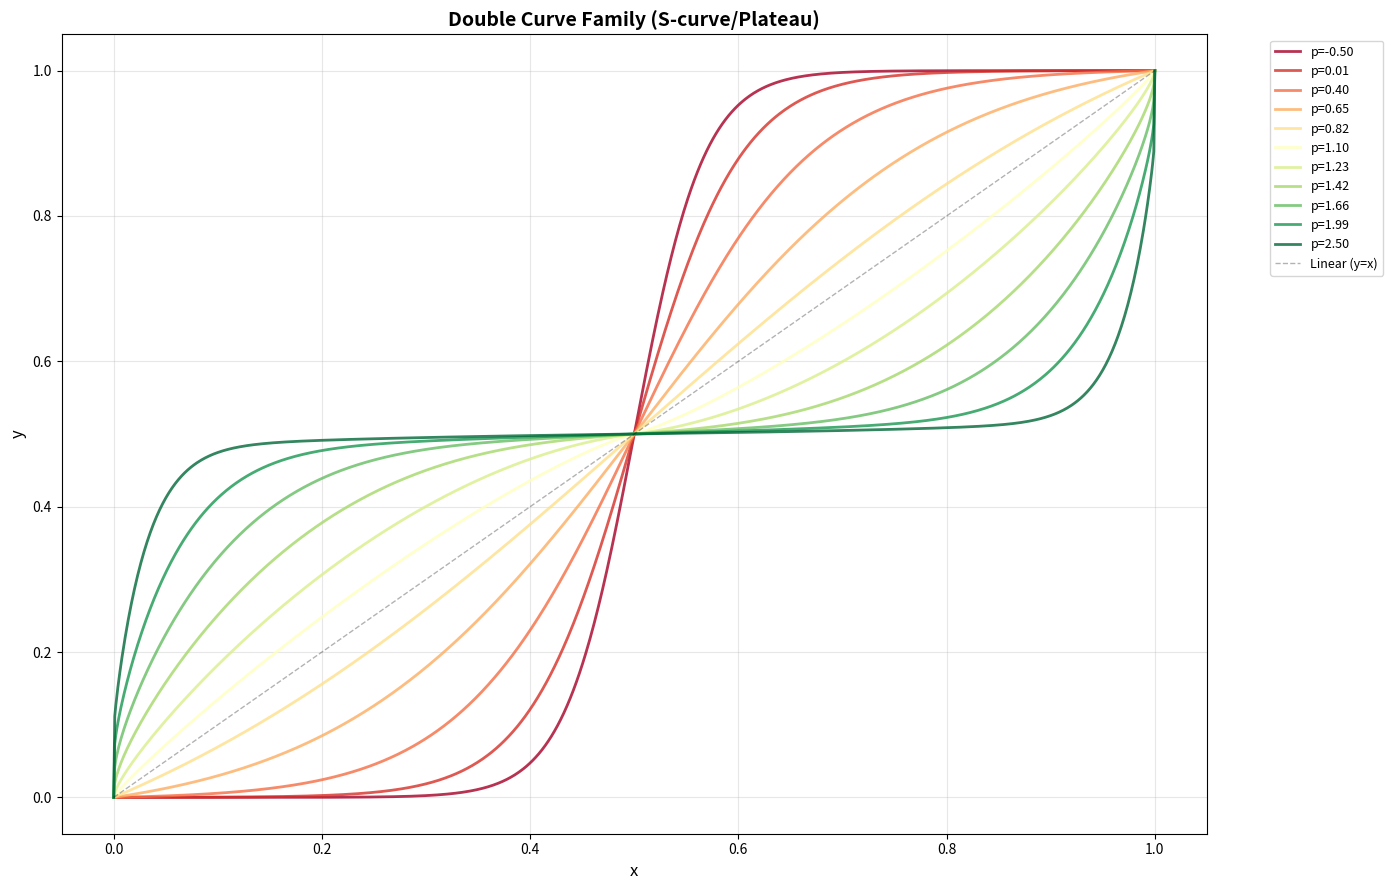

Generate this figure with matplotlib:
import numpy as np
import matplotlib.pyplot as plt

# ============== CONFIGURATION ==============
PLOT_FAMILY = "double"  # "single" for exponential family, "double" for s-curve/plateau family

SINGLE_AMOUNTS = [
    -0.50, 0.01, 0.35, 0.60, 0.79, 0.93,
    1.07, 1.21, 1.40, 1.65, 1.99, 2.50
]

DOUBLE_AMOUNTS = [
    -0.50, 0.01, 0.4, 0.65, 0.82,
    1.1, 1.23, 1.42, 1.66, 1.99, 2.50
]
# ===========================================


def a(p):
    """Smoother parameter transformation."""
    return p ** 3


def ease_in(x, p):
    return x ** a(p)


def ease_out(x, p):
    return 1 - (1 - x) ** a(2 - p)


def single_curve(x, p):
    """Exponential family: easeIn for p > 1, easeOut for p <= 1."""
    if p > 1:
        return ease_in(x, p)
    else:
        return ease_out(x, p)


def plateau1(x, p):
    ap = a(1 / p)
    if x < 0.5:
        return 0.5 * (2 * x) ** ap
    else:
        return 1 - 0.5 * (2 * (1 - x)) ** ap


def plateau2(x, p):
    ap = a(p)
    if x < 0.5:
        return 0.5 * (1 - (1 - 2 * x) ** ap)
    else:
        return 0.5 + 0.5 * (2 * x - 1) ** ap


def plateau(x, p):
    return 0.3 * plateau1(x, p) + 0.7 * plateau2(x, p)


def s_tan(x, p):
    """Tanh-based s-curve. Undefined at p = 1."""
    k = 5 * (1 - p)
    return 0.5 * (np.tanh(k * (2 * x - 1)) / np.tanh(k) + 1)


def double_curve(x, p):
    """S-curve/plateau family: plateau for p >= 1, s_tan for p < 1."""
    if p >= 1:
        return plateau(x, p)
    else:
        return s_tan(x, p)


def plot_single_family():
    x = np.linspace(0, 1, 1000)
    plt.figure(figsize=(14, 9))
    colors = plt.cm.RdYlGn(np.linspace(0, 1, len(SINGLE_AMOUNTS)))

    for i, p in enumerate(SINGLE_AMOUNTS):
        y = np.array([single_curve(xi, p) for xi in x])
        label = f"p={p:.2f}"
        plt.plot(x, y, label=label, color=colors[i], linewidth=2, alpha=0.8)

    plt.plot(x, x, 'k--', linewidth=1, alpha=0.3, label='Linear (y=x)')
    plt.xlabel('x', fontsize=12)
    plt.ylabel('y', fontsize=12)
    plt.title('Single Curve Family (easeIn/easeOut)', fontsize=14, fontweight='bold')
    plt.legend(bbox_to_anchor=(1.05, 1), loc='upper left', fontsize=9)
    plt.grid(True, alpha=0.3)
    plt.tight_layout()
    plt.show()


def plot_double_family():
    x = np.linspace(0, 1, 1000)
    plt.figure(figsize=(14, 9))
    colors = plt.cm.RdYlGn(np.linspace(0, 1, len(DOUBLE_AMOUNTS)))

    for i, p in enumerate(DOUBLE_AMOUNTS):
        y = np.array([double_curve(xi, p) for xi in x])
        label = f"p={p:.2f}"
        plt.plot(x, y, label=label, color=colors[i], linewidth=2, alpha=0.8)

    plt.plot(x, x, 'k--', linewidth=1, alpha=0.3, label='Linear (y=x)')
    plt.xlabel('x', fontsize=12)
    plt.ylabel('y', fontsize=12)
    plt.title('Double Curve Family (S-curve/Plateau)', fontsize=14, fontweight='bold')
    plt.legend(bbox_to_anchor=(1.05, 1), loc='upper left', fontsize=9)
    plt.grid(True, alpha=0.3)
    plt.tight_layout()
    plt.show()


if __name__ == "__main__":
    if PLOT_FAMILY == "single":
        plot_single_family()
    else:
        plot_double_family()
